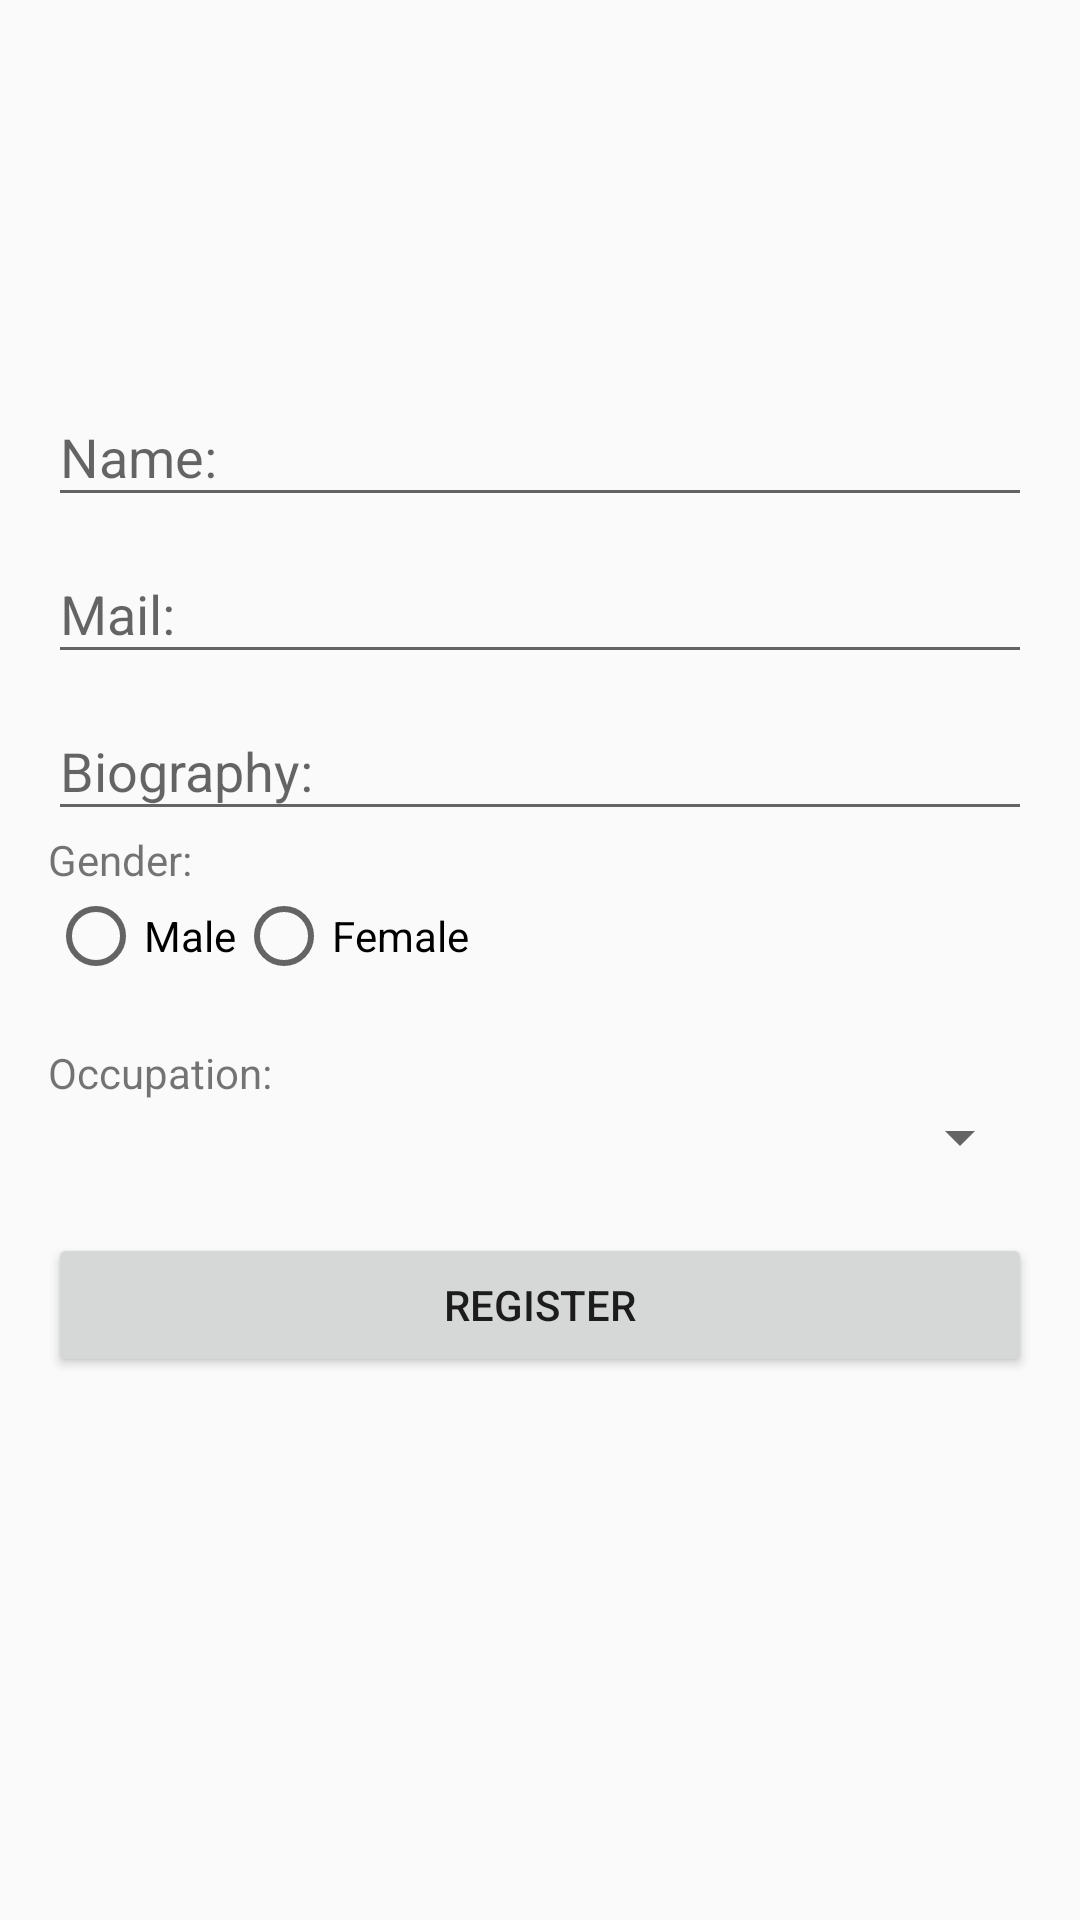

Reconstruct the res/layout file that produces this screen, plus the resources it refers to.
<!-- AndroidManifest.xml: application theme AppTheme -->
<!-- res/layout/fragment_profile.xml -->
<?xml version="1.0" encoding="utf-8"?>
<LinearLayout xmlns:android="http://schemas.android.com/apk/res/android"
    android:orientation="vertical" android:layout_width="match_parent"
    android:layout_height="match_parent"
    android:paddingLeft="@dimen/activity_vertical_margin"
    android:paddingRight="@dimen/activity_vertical_margin"
    android:paddingTop="120dp">

    <android.support.design.widget.TextInputLayout
        android:id="@+id/lytTxtName"
        android:layout_width="match_parent"
        android:layout_height="wrap_content">
        <EditText
            android:id="@+id/edtName"
            android:layout_width="match_parent"
            android:layout_height="wrap_content"
            android:maxLines="1"
            android:inputType="text"
            android:hint="@string/txt_Name" />
    </android.support.design.widget.TextInputLayout>


    <android.support.design.widget.TextInputLayout
        android:id="@+id/lytTxtBiography"
        android:layout_width="match_parent"
        android:layout_height="wrap_content">
        <EditText
            android:id="@+id/edtBiography"
            android:layout_width="match_parent"
            android:layout_height="wrap_content"
            android:maxLines="1"
            android:inputType="textEmailAddress"
            android:hint="@string/txt_Mail" />
    </android.support.design.widget.TextInputLayout>


    <android.support.design.widget.TextInputLayout
        android:id="@+id/lytTxtMail"
        android:layout_width="match_parent"
        android:layout_height="wrap_content">
        <EditText
            android:id="@+id/edtMail"
            android:layout_width="match_parent"
            android:layout_height="wrap_content"
            android:minLines="1"
            android:maxLines="5"
            android:inputType="text"
            android:hint="@string/txt_Biography" />
    </android.support.design.widget.TextInputLayout>

    <TextView
        android:layout_width="match_parent"
        android:layout_height="wrap_content"
        android:text="Gender:"/>

    <RadioGroup
        style="@style/edtStandard"
        android:layout_width="match_parent"
        android:layout_height="wrap_content"
        android:orientation="horizontal">

        <RadioButton
            android:id="@+id/rbMale"
            android:layout_width="wrap_content"
            android:layout_height="wrap_content"
            android:text="Male"/>

        <RadioButton
            android:id="@+id/rbFemale"
            android:layout_width="wrap_content"
            android:layout_height="wrap_content"
            android:text="Female"/>
    </RadioGroup>

    <TextView
        android:layout_width="match_parent"
        android:layout_height="wrap_content"
        android:text="Occupation:"/>

    <Spinner
        style="@style/edtStandard"
        android:id="@+id/spnOccupation"
        android:layout_width="match_parent"
        android:layout_height="wrap_content" />

    <Button
        android:id="@+id/btnRegister"
        android:layout_width="match_parent"
        android:layout_height="wrap_content"
        android:text="@string/txt_Register"/>

</LinearLayout>
<!-- resources referenced by this layout -->
<resources>
  <dimen name="activity_vertical_margin">16dp</dimen>
  <string name="txt_Biography">Biography:</string>
  <string name="txt_Mail">Mail:</string>
  <string name="txt_Name">Name:</string>
  <string name="txt_Register">Register</string>
  <style name="edtStandard">
          <item name="android:textSize">@dimen/text_default</item>
          <item name="android:textColor">@color/colorBlack</item>
          <item name="android:layout_marginBottom">@dimen/margin_widget</item>
      </style>
  <style name="AppTheme" parent="Theme.AppCompat.Light.DarkActionBar">
          
          <item name="colorPrimary">@color/colorPrimary</item>
          <item name="colorPrimaryDark">@color/colorPrimaryDark</item>
          <item name="colorAccent">@color/colorAccent</item>
      </style>
  <dimen name="text_default">25dp</dimen>
  <color name="colorBlack">#000000</color>
  <dimen name="margin_widget">20dp</dimen>
  <color name="colorPrimary">#3F51B5</color>
  <color name="colorPrimaryDark">#303F9F</color>
  <color name="colorAccent">#FF4081</color>
</resources>
